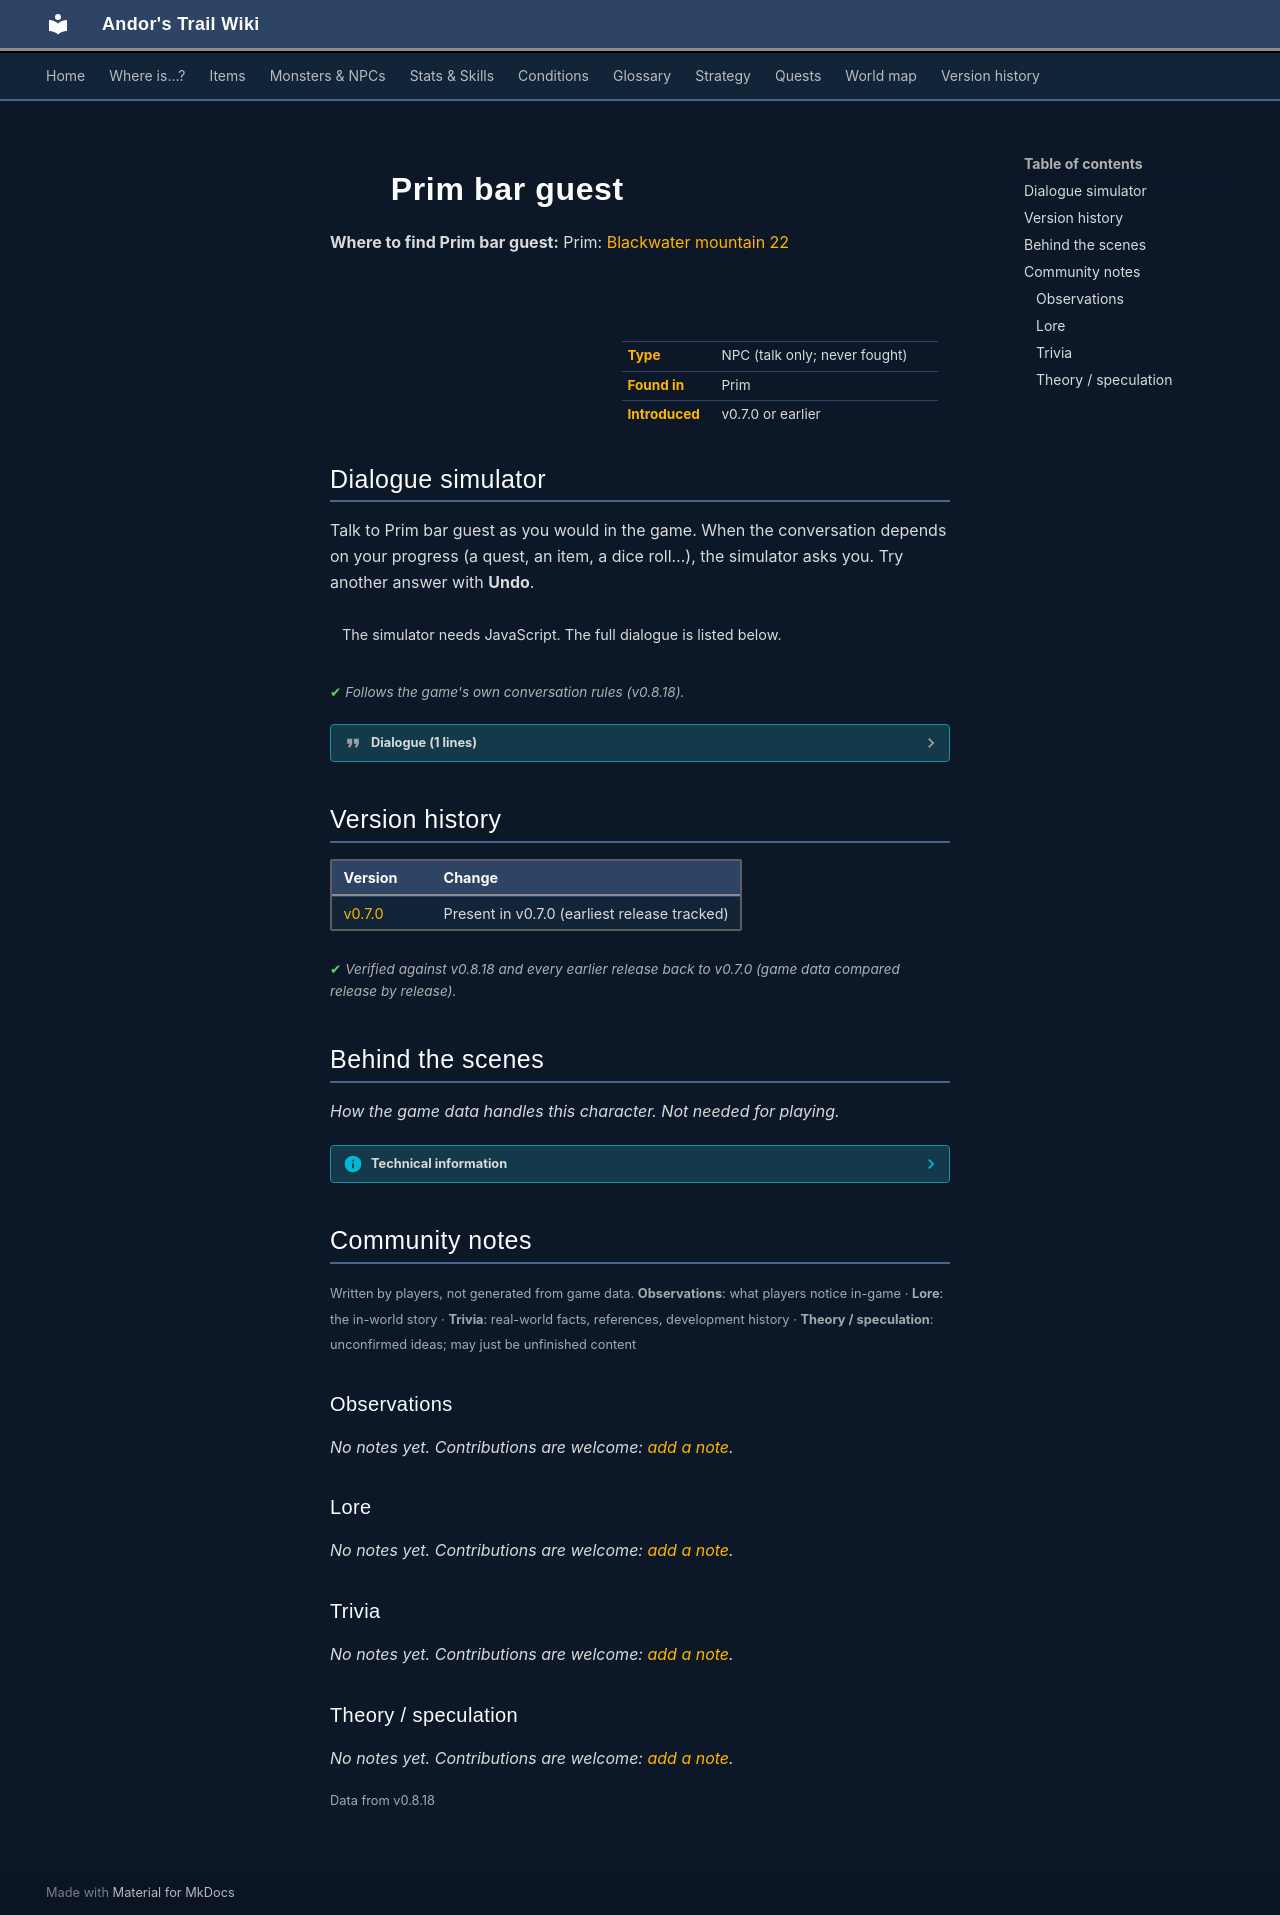

repository: asdfghjkl628/Andor-s-Trail-Wikiiii · page: monsters/prim_bar_guest/index.html · generator: mkdocs

---
description: "Prim bar guest is a non-player character (NPC) in Andor's Trail, found in Prim."
---

# ![](../assets/icons/monsters/monsters_rltiles1_106.png){ .sprite } Prim bar guest

**Where to find Prim bar guest:** Prim: [Blackwater mountain 22](../maps/blackwater_mountain22.md#pin-npc-prim_bar_guest)

<div class="infobox" markdown>

<p class="ib-img"><img class="sprite" src="../../assets/icons/monsters/monsters_rltiles1_106.png" alt=""></p>

| | |
|---|---|
| **Type** | NPC (talk only; never fought) |
| **Found in** | Prim |
| **Introduced** | v0.7.0 or earlier |

</div>

## Dialogue simulator

Talk to Prim bar guest as you would in the game. When the conversation depends on your progress (a quest, an item, a dice roll…), the simulator asks you. Try another answer with **Undo**.

<div class="dlg-sim" data-src="../../assets/dialogue/prim_tavern_guest3.json" data-npc="Prim bar guest" markdown="0"><noscript>The simulator needs JavaScript. The full dialogue is listed below.</noscript></div>

<p class="verified">Follows the game's own conversation rules (v0.8.18).</p>

??? quote "Dialogue (1 lines)"

    *Exactly as in the game files. Each line appears once; links jump to where a choice leads.*

    <span id="d-prim_tavern_guest3"></span>**`prim_tavern_guest3`** Prim bar guest: “*grumbles*”




## Version history

| Version | Change |
|---|---|
| [v0.7.0](../versions/0.7.0.md) | Present in v0.7.0 (earliest release tracked) |

<p class="verified">Verified against v0.8.18 and every earlier release back to v0.7.0 (game data compared release by release).</p>


## Behind the scenes

*How the game data handles this character. Not needed for playing.*

??? info "Technical information"

    | | |
    |---|---|
    | Entry ID | `prim_bar_guest` |
    | Type (wiki) | NPC |
    | Spawn group | `prim_tavern_guest3` |
    | Loot table | – |
    | Conversation | `prim_tavern_guest3` |
    | Faction | – |
    | Movement | – |
    | Icon | `monsters_rltiles1:106` |
    | Defined in | `res/raw/monsterlist_v069_npcs.json` |

    Raw data:

    ```json
    {
     "id": "prim_bar_guest",
     "name": "Prim bar guest",
     "iconID": "monsters_rltiles1:106",
     "monsterClass": "humanoid",
     "spawnGroup": "prim_tavern_guest3",
     "phraseID": "prim_tavern_guest3"
    }
    ```


## Community notes

<small>Written by players, not generated from game data. **Observations**: what players notice in-game · **Lore**: the in-world story · **Trivia**: real-world facts, references, development history · **Theory / speculation**: unconfirmed ideas; may just be unfinished content</small>

### Observations

*No notes yet. Contributions are welcome: [add a note](https://github.com/asdfghjkl628/Andor-s-Trail-Wikiiii/new/main/notes/monsters?filename=prim_bar_guest.md&value=%23%23%20Observations%0A%0A%3C%21--%20what%20players%20notice%20in-game%20--%3E%0A%0A%23%23%20Lore%0A%0A%3C%21--%20the%20in-world%20story%20--%3E%0A%0A%23%23%20Trivia%0A%0A%3C%21--%20real-world%20facts%2C%20references%2C%20development%20history%20--%3E%0A%0A%23%23%20Theory%20/%20speculation%0A%0A%3C%21--%20unconfirmed%20ideas%3B%20may%20just%20be%20unfinished%20content%20--%3E%0A).*

### Lore

*No notes yet. Contributions are welcome: [add a note](https://github.com/asdfghjkl628/Andor-s-Trail-Wikiiii/new/main/notes/monsters?filename=prim_bar_guest.md&value=%23%23%20Observations%0A%0A%3C%21--%20what%20players%20notice%20in-game%20--%3E%0A%0A%23%23%20Lore%0A%0A%3C%21--%20the%20in-world%20story%20--%3E%0A%0A%23%23%20Trivia%0A%0A%3C%21--%20real-world%20facts%2C%20references%2C%20development%20history%20--%3E%0A%0A%23%23%20Theory%20/%20speculation%0A%0A%3C%21--%20unconfirmed%20ideas%3B%20may%20just%20be%20unfinished%20content%20--%3E%0A).*

### Trivia

*No notes yet. Contributions are welcome: [add a note](https://github.com/asdfghjkl628/Andor-s-Trail-Wikiiii/new/main/notes/monsters?filename=prim_bar_guest.md&value=%23%23%20Observations%0A%0A%3C%21--%20what%20players%20notice%20in-game%20--%3E%0A%0A%23%23%20Lore%0A%0A%3C%21--%20the%20in-world%20story%20--%3E%0A%0A%23%23%20Trivia%0A%0A%3C%21--%20real-world%20facts%2C%20references%2C%20development%20history%20--%3E%0A%0A%23%23%20Theory%20/%20speculation%0A%0A%3C%21--%20unconfirmed%20ideas%3B%20may%20just%20be%20unfinished%20content%20--%3E%0A).*

### Theory / speculation

*No notes yet. Contributions are welcome: [add a note](https://github.com/asdfghjkl628/Andor-s-Trail-Wikiiii/new/main/notes/monsters?filename=prim_bar_guest.md&value=%23%23%20Observations%0A%0A%3C%21--%20what%20players%20notice%20in-game%20--%3E%0A%0A%23%23%20Lore%0A%0A%3C%21--%20the%20in-world%20story%20--%3E%0A%0A%23%23%20Trivia%0A%0A%3C%21--%20real-world%20facts%2C%20references%2C%20development%20history%20--%3E%0A%0A%23%23%20Theory%20/%20speculation%0A%0A%3C%21--%20unconfirmed%20ideas%3B%20may%20just%20be%20unfinished%20content%20--%3E%0A).*


<small>Data from v0.8.18</small>
